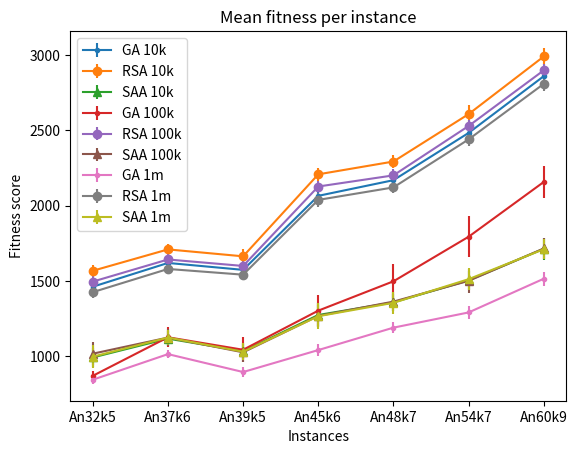

Here is the Python script that generated this plot:
import matplotlib.pyplot as plt

#gen100_popsizes = [100, 200, 500, 1000, 2000]
#gen100_meanValues = [1089, 958, 919, 884, 841]
#gen100_bestValues = [994, 839, 851, 807, 802]
#gen100_worstValues = [1181, 1003, 979, 897, 876]
#gen100_runtimes = [124, 176, 299, 461, 893]

#plt.plot(gen100_popsizes, gen100_meanValues, label = "Mean")
#plt.plot(gen100_popsizes, gen100_bestValues, label = "Best")
#plt.plot(gen100_popsizes, gen100_worstValues, label = "Worst")

#plt.xlabel("Population size")
#plt.ylabel("Fitness score")
#plt.title("100 Generations GA, CC - 99%, MC - 5%")

#plt.legend()

#plt.show()

#plt.plot(gen100_popsizes, gen100_runtimes)
#plt.xlabel("Population size")
#plt.ylabel("Runtime [ms]")
#plt.title("100 Generations GA, CC - 99%, MC - 5%")

#plt.show()
#gen100_popsizes = [100, 200, 500, 1000, 2000]
#gen100_meanValues = [1089, 958, 919, 884, 841]
#gen100_bestValues = [994, 839, 851, 807, 802]
#gen100_worstValues = [1181, 1003, 979, 897, 876]
#gen100_runtimes = [124, 176, 299, 461, 893]
#
#plt.plot(gen100_popsizes, gen100_meanValues, label = "Mean")
#plt.plot(gen100_popsizes, gen100_bestValues, label = "Best")
#plt.plot(gen100_popsizes, gen100_worstValues, label = "Worst")

#SA_AlphaValues = [0.1, 0.25, 0.5, 0.9, 0.99]
#SA_i100_t01_meanValues_exp = [1186, 1150, 1090, 1007, 976]
#SA_i100_t01_bestValues_exp = [1079, 971, 937, 870, 867]
#SA_i100_t01_worstValues_exp = [1312, 1252, 1226, 1180, 1151]
#SA_i100_t01_runtimes_exp = [4, 4, 6, 47, 203]

#SA_i100_t01_meanValues_lin = [1131, 1157, 1342, 1342, 1299]
#SA_i100_t01_bestValues_lin = [1021, 1086, 1205, 1249, 1100]
#SA_i100_t01_worstValues_lin = [1262, 1243, 1439, 1483, 1440]
#SA_i100_t01_runtimes_lin = [5, 3, 1.5, 2.5, 1]

#plt.xlabel("Alpha value")
#plt.ylabel("Fitness score")
#plt.title("100 Iterations SAA, T0 = 1, T_min = 0.0001, Exponential T")

#plt.plot(SA_AlphaValues, SA_i100_t01_meanValues_exp, label = "Mean")
#plt.plot(SA_AlphaValues, SA_i100_t01_bestValues_exp, label = "Best")
#plt.plot(SA_AlphaValues, SA_i100_t01_worstValues_exp, label = "Worst")

#plt.legend()

#plt.show()

#plt.xlabel("Alpha value")
#plt.ylabel("Fitness score")
#plt.title("100 Iterations SAA, T0 = 1, T_min = 0.0001, Linear T")

#plt.plot(SA_AlphaValues, SA_i100_t01_meanValues_lin, label = "Mean")
#plt.plot(SA_AlphaValues, SA_i100_t01_bestValues_lin, label = "Best")
#plt.plot(SA_AlphaValues, SA_i100_t01_worstValues_lin, label = "Worst")

#plt.legend()
#plt.show()

# Gen = 100, runtimes
#plt.plot(gen100_popsizes, gen100_runtimes)
#plt.xlabel("Population size")
#plt.ylabel("Runtime [ms]")
#plt.title("100 Generations GA, CC - 99%, MC - 5%")
# Gen = 100, runtimes - finish

# SA runtimes, Exp/Lin
#plt.plot(SA_AlphaValues, SA_i100_t01_runtimes_exp, label = "Exponential T change")
#plt.plot(SA_AlphaValues, SA_i100_t01_runtimes_lin, label = "Linear T change")
#plt.xlabel("Alpha value")
#plt.ylabel("Runtime [ms]")
#plt.title("Exponential vs Linear T change")
#plt.legend()
#plt.show()
# SA runtimes, Exp/Lin - finish


# best instances
instances = ["An32k5", "An37k6", "An39k5", "An45k6", "An48k7", "An54k7", "An60k9"]
#best_GA = [802, 968, 839, 981, 1140, 1286, 1479]
#best_RSA = [1321, 1515, 1429, 1994, 2033, 2346, 2760]
#best_SAA = [864, 1006, 934, 1093, 1197, 1350, 1591]
#best_GrA = [1139, 1372, 1098, 1485, 1405, 1439, 2042]
#optimal_v = [784, 949, 822, 944, 1073, 1167, 1354]
#plt.plot(instances, best_GA, label = "Genetic Algorithm")
#plt.plot(instances, best_RSA, label = "Random Search Algorithm")
#plt.plot(instances, best_SAA, label = "Simulated Annealing Algorithm")
#plt.plot(instances, best_GrA, label = "Greedy Algorithm")
#plt.plot(instances, optimal_v, label = "Optimal")
##
#plt.xlabel("Instances")
#plt.ylabel("Fitness score")
#plt.title("Best fitness per instance")
##
#plt.legend()
#plt.show()
## best instances - finish


mean_GA_10k = [1461, 1619, 1573, 2065, 2169, 2483, 2860]
std_GA_10k = [48, 37, 38, 43, 45, 52, 59]
mean_GA_100k = [869, 1125, 1042, 1302, 1497, 1793, 2157]
std_GA_100k = [35, 65, 83, 105, 112, 136, 106]
mean_GA_1m = [843, 1013, 894, 1040, 1189, 1290, 1514]
std_GA_1m = [28, 25, 31, 39, 36, 44, 48]

mean_RSA_10k = [1567, 1709, 1663, 2208, 2293, 2608, 2991]
std_RSA_10k = [40, 38, 47, 43, 43, 58, 57]
mean_RSA_100k = [1495, 1642, 1599, 2127, 2201, 2529, 2899]
std_RSA_100k = [40, 35, 38, 35, 44, 42, 42]
mean_RSA_1m = [1425, 1579, 1541, 2038, 2121, 2440, 2809]
std_RSA_1m = [38, 31, 30, 49, 36, 43, 49]

mean_SAA_10k = [991, 1116, 1032, 1273, 1357, 1503, 1713]
std_SAA_10k = [65, 49, 50, 79, 57, 63, 74]
mean_SAA_100k = [1016, 1123, 1025, 1267, 1362, 1500, 1715]
std_SAA_100k = [77, 55, 61, 75, 61, 79, 71]
mean_SAA_1m = [996, 1123, 1029, 1265, 1354, 1511, 1710]
std_SAA_1m = [75, 52, 57, 86, 74, 75, 66]

plt.errorbar(instances, mean_GA_10k, std_GA_10k, label = "GA 10k", marker = '.')
plt.errorbar(instances, mean_RSA_10k, std_RSA_10k, label = "RSA 10k", marker = 'o')
plt.errorbar(instances, mean_SAA_10k, std_SAA_10k, label = "SAA 10k", marker = '^')
plt.errorbar(instances, mean_GA_100k, std_GA_100k, label = "GA 100k", marker = '.')
plt.errorbar(instances, mean_RSA_100k, std_RSA_100k, label = "RSA 100k", marker = 'o')
plt.errorbar(instances, mean_SAA_100k, std_SAA_100k, label = "SAA 100k", marker = '^')
plt.errorbar(instances, mean_GA_1m, std_GA_1m, label = "GA 1m", marker = '.')
plt.errorbar(instances, mean_RSA_1m, std_RSA_1m, label = "RSA 1m", marker = 'o')
plt.errorbar(instances, mean_SAA_1m, std_SAA_1m, label = "SAA 1m", marker = '^')

plt.xlabel("Instances")
plt.ylabel("Fitness score")
plt.title("Mean fitness per instance")
#
plt.legend()
plt.show()